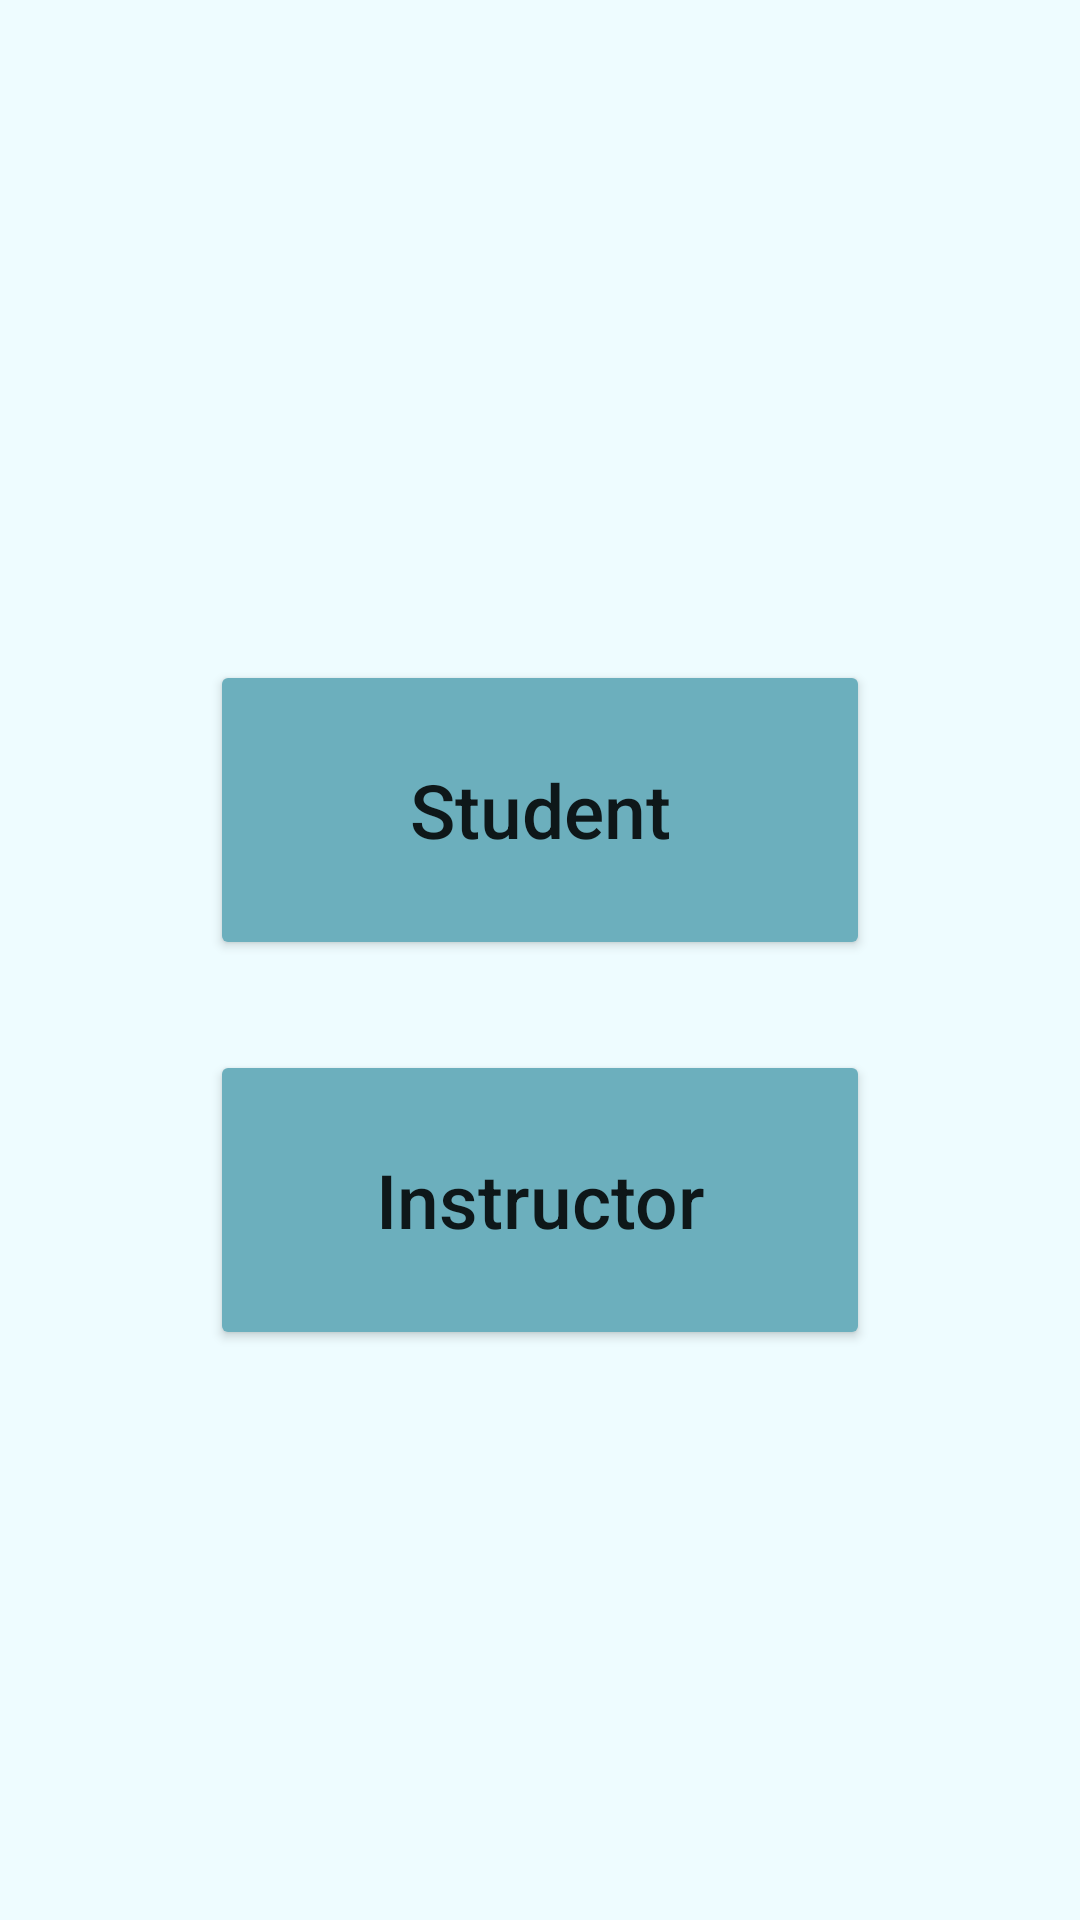

Reconstruct the res/layout file that produces this screen, plus the resources it refers to.
<!-- AndroidManifest.xml: application theme Theme.ExaminationS -->
<!-- res/layout/activity_main.xml -->
<?xml version="1.0" encoding="utf-8"?>
<androidx.constraintlayout.widget.ConstraintLayout xmlns:android="http://schemas.android.com/apk/res/android"
    xmlns:app="http://schemas.android.com/apk/res-auto"
    xmlns:tools="http://schemas.android.com/tools"
    android:layout_width="match_parent"
    android:layout_height="match_parent"
    tools:context=".MainActivity">

    <RelativeLayout
        android:layout_width="match_parent"
        android:layout_height="match_parent"
        android:layout_gravity="center_horizontal"
        android:background="#EEFCFF"
        android:gravity="center">

        <ImageView
            android:id="@+id/logo"
            android:layout_width="wrap_content"
            android:layout_height="wrap_content"
            android:layout_centerHorizontal="true"
            app:srcCompat="@drawable/_logo"

            />

        <Button
            android:id="@+id/studentBTN"
            android:layout_width="220dp"
            android:layout_height="100dp"
            android:layout_below="@+id/logo"
            android:layout_centerHorizontal="true"
            android:layout_marginTop="30dp"
            android:backgroundTint="#6CAFBD"
            android:onClick="StudentApp"
            android:radius="100dp"
            android:text="@string/student"
            android:textAllCaps="false"
            android:textSize="25dp" />

        <Button
            android:id="@+id/instructorBTN"
            android:layout_width="220dp"
            android:layout_height="100dp"
            android:layout_below="@+id/studentBTN"
            android:layout_centerHorizontal="true"
            android:layout_marginTop="30dp"
            android:backgroundTint="#6CAFBD"
            android:onClick="InstructorApp"
            android:radius="100dp"
            android:text="@string/instructor"
            android:textAllCaps="false"
            android:textSize="25dp" />

    </RelativeLayout>
</androidx.constraintlayout.widget.ConstraintLayout>
<!-- resources referenced by this layout -->
<resources>
  <string name="instructor">Instructor</string>
  <string name="student">Student</string>
  <style name="Theme.ExaminationS" parent="Theme.MaterialComponents.DayNight.DarkActionBar">
          
          <item name="colorPrimary">@color/purple_500</item>
          <item name="colorPrimaryVariant">@color/purple_700</item>
          <item name="colorOnPrimary">@color/white</item>
          
          <item name="colorSecondary">@color/teal_200</item>
          <item name="colorSecondaryVariant">@color/teal_700</item>
          <item name="colorOnSecondary">@color/black</item>
          
          <item name="android:statusBarColor" tools:targetApi="l">?attr/colorPrimaryVariant</item>
          
      </style>
  <!-- not gathered from this repository: default colours our renderer supplied (Android Studio template values) -->
  <color name="purple_500">#FF6200EE</color>
  <color name="purple_700">#FF3700B3</color>
  <color name="teal_200">#FF03DAC5</color>
  <color name="teal_700">#FF018786</color>
  <color name="black">#FF000000</color>
  <color name="white">#FFFFFFFF</color>
</resources>
